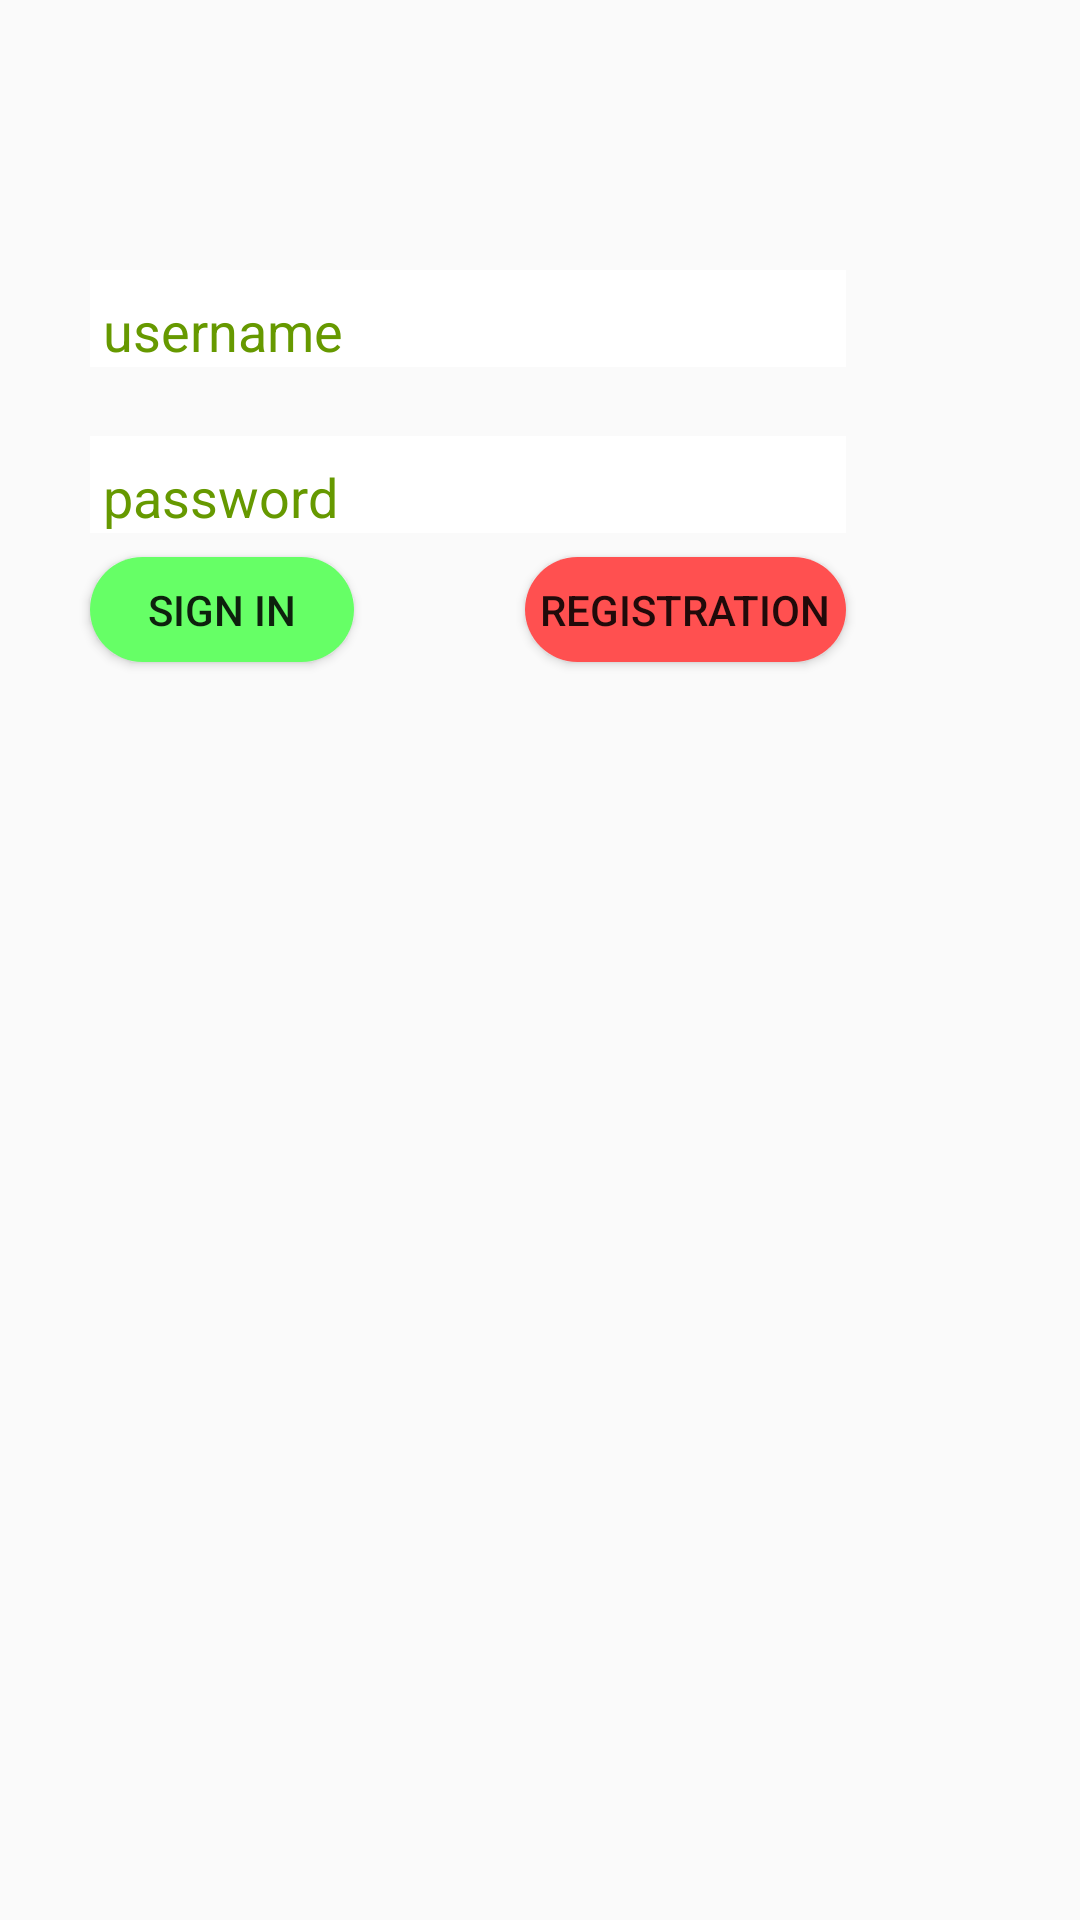

The Android layout XML behind this screen, and the referenced resources:
<!-- AndroidManifest.xml: application theme AppTheme -->
<!-- res/layout/activity_main.xml -->
<?xml version="1.0" encoding="utf-8"?>
<RelativeLayout xmlns:android="http://schemas.android.com/apk/res/android"
    xmlns:app="http://schemas.android.com/apk/res-auto"
    xmlns:tools="http://schemas.android.com/tools"
    android:layout_width="match_parent"
    android:layout_height="match_parent"
    android:background="@drawable/main_background"
    tools:context="com.example.arturmusayelyan.task1.MainActivity">

    <EditText
        android:id="@+id/username_et"
        android:layout_width="wrap_content"
        android:layout_height="wrap_content"
        android:layout_marginLeft="30dp"
        android:layout_marginTop="90dp"
        android:background="@android:color/white"
        android:ems="12"
        android:hint=" username"
        android:maxLines="2"
        android:paddingTop="8dp"
        android:text=""
        android:textColor="@android:color/black"
        android:textColorHint="@android:color/holo_green_dark" />

    <EditText
        android:id="@+id/password_et"
        android:inputType="textPassword"
        android:layout_width="wrap_content"
        android:layout_height="wrap_content"
        android:layout_alignStart="@+id/username_et"
        android:layout_below="@+id/username_et"
        android:layout_marginTop="23dp"
        android:background="@android:color/white"
        android:ems="12"
        android:hint=" password"
        android:maxLines="2"
        android:paddingTop="8dp"
        android:text=""
        android:textColor="@android:color/black"
        android:textColorHint="@android:color/holo_green_dark" />
    <Button
        android:id="@+id/signin_btn"
        android:layout_width="wrap_content"
        android:layout_height="35dp"
        android:text="Sign In"
        android:layout_below="@id/password_et"
        android:layout_alignLeft="@id/password_et"
        android:layout_marginTop="8dp"
        android:onClick="onClick"
        android:background="@drawable/signin_btn"/>
    <Button
        android:id="@+id/register_btn"
        android:layout_width="wrap_content"
        android:layout_height="35dp"
        android:text="registration"
        android:paddingRight="5dp"
        android:paddingLeft="5dp"
        android:background="@drawable/register_btn"
        android:layout_below="@id/password_et"
       android:layout_alignRight="@id/password_et"
        android:onClick="onClick"
        android:layout_marginTop="8dp"
        />




</RelativeLayout>
<!-- resources referenced by this layout -->
<resources>
  <!-- drawable register_btn (drawable) -->
  <?xml version="1.0" encoding="utf-8"?>
  <shape xmlns:android="http://schemas.android.com/apk/res/android" android:shape="rectangle">
      <solid android:color="#ff5050"></solid>
      <corners android:radius="180dp"></corners>
      <size android:height="10dp"></size>
  
  
  </shape>
  <!-- drawable signin_btn (drawable) -->
  <?xml version="1.0" encoding="utf-8"?>
  <shape xmlns:android="http://schemas.android.com/apk/res/android" android:shape="rectangle">
  <solid android:color="#66ff66"></solid>
  <corners android:radius="180dp"></corners>
  <size android:height="10dp"></size>
  
  
  </shape>
  <style name="AppTheme" parent="Theme.AppCompat.Light.NoActionBar">
          
          <item name="colorPrimary">@color/colorPrimary</item>
          <item name="colorPrimaryDark">#00ffff</item>
          <item name="colorAccent">@color/colorAccent</item>
      </style>
  <color name="colorPrimary">#3F51B5</color>
  <color name="colorAccent">#FF4081</color>
</resources>
